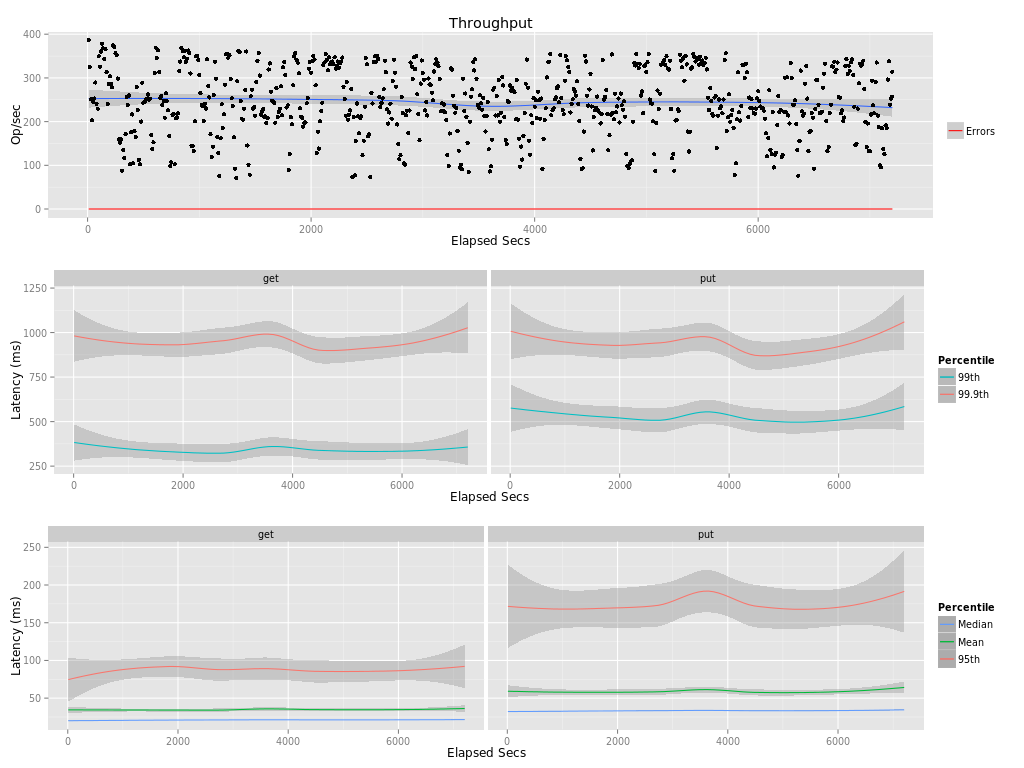

The file beside this chart, header and first rows:
elapsed, window, total, successful, failed
10, 10, 3867, 3867, 0
20, 10, 3248, 3248, 0
30, 10, 2509, 2509, 0
40, 10, 2030, 2030, 0
50, 10, 2449, 2449, 0
60, 10, 2528, 2528, 0
70, 10, 2895, 2895, 0
80, 10, 2408, 2408, 0
90, 10, 2298, 2298, 0
100, 10, 3495, 3495, 0
110, 10, 3259, 3259, 0
120, 10, 3604, 3604, 0
130, 10, 3782, 3782, 0
140, 10, 3676, 3676, 0
150, 10, 3432, 3432, 0
160, 10, 3657, 3657, 0
170, 10, 3129, 3129, 0
180, 10, 2408, 2408, 0
190, 10, 2859, 2859, 0
200, 10, 3036, 3036, 0
210, 10, 2863, 2863, 0
220, 10, 2784, 2784, 0
230, 10, 3745, 3745, 0
240, 10, 3705, 3705, 0
250, 10.0, 3565, 3565, 0
260, 10, 3518, 3518, 0
270, 10, 2986, 2986, 0
280, 10, 1593, 1593, 0
290, 10, 1521, 1521, 0
300, 10, 1593, 1593, 0
310, 10, 878, 878, 0
320, 10, 1353, 1353, 0
330, 10, 1172, 1172, 0
340, 10, 1712, 1712, 0
350, 10, 2559, 2559, 0
360, 10, 2381, 2381, 0
370, 10, 2598, 2598, 0
380, 10, 1022, 1022, 0
390, 10, 1758, 1758, 0
400, 10, 2165, 2165, 0
410, 10, 1046, 1046, 0
420, 10, 1783, 1783, 0
430, 10, 1643, 1643, 0
440, 10.0, 2794, 2794, 0
450, 10, 2263, 2263, 0
460, 10, 1124, 1124, 0
470, 10, 1023, 1023, 0
480, 10, 2002, 2002, 0
490, 10, 2892, 2892, 0
500, 10.0, 2435, 2435, 0
510, 10, 2454, 2454, 0
520, 10, 2511, 2511, 0
530, 10, 2507, 2507, 0
540, 10, 2621, 2621, 0
550, 10, 2497, 2497, 0
560, 10, 2522, 2522, 0
570, 10, 1696, 1696, 0
580, 10, 1375, 1375, 0
590, 10, 1526, 1526, 0
600, 10, 3112, 3112, 0
... 661 more rows
